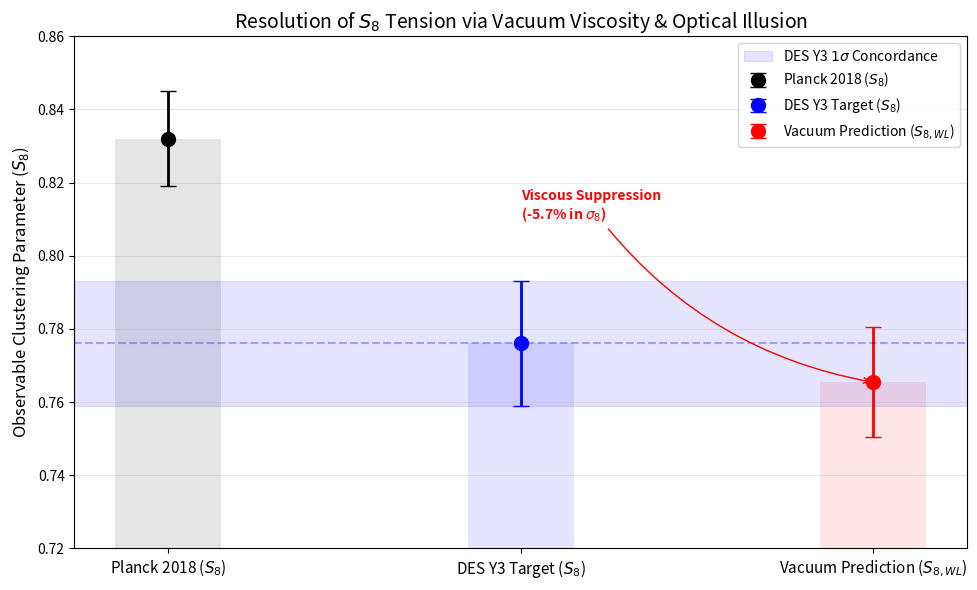

Reproduce this figure in Python.
# Uncomment the line below if running in Google Colab / Jupyter
# !pip install scipy numpy matplotlib

import numpy as np
import matplotlib.pyplot as plt
from scipy.integrate import odeint
from scipy.special import expit

print("--- VACUUM ELASTODYNAMICS: S8 CLUSTERING RESOLUTION TEST ---")
print("Mechanism: Lepton Viscous Damping vs. Geometric Density Boost")

# ==========================================
# 1. PARAMETERS
# ==========================================
# Standard Planck 2018 Baseline (The "Tension" Source)
S8_PLANCK     = 0.832
OM_PRIMORDIAL = 0.315  # Standard Frictionless Bare Density

# Vacuum Model Inputs (From MCMC & Theory)
OM_EFFECTIVE  = 0.357   # The MCMC-derived "Terminal State" Kinematic Density
ZETA_FLOOR    = 0.1569  # Lepton Saturation Viscosity (zeta_sat)
ZETA_PEAK     = 0.31    # Jamming/Percolation Threshold (zeta_peak)
Z_TRANS       = 0.65    # Transition Redshift
WIDTH         = 0.10    # Phase Transition Width

# Weak Lensing Targets (DES Y3 Consensus)
S8_TARGET_MEAN = 0.776
S8_TARGET_ERR  = 0.017
S8_TARGET_LOW  = S8_TARGET_MEAN - S8_TARGET_ERR
S8_TARGET_HIGH = S8_TARGET_MEAN + S8_TARGET_ERR

# ==========================================
# 2. PHYSICS ENGINE
# ==========================================

def get_viscosity(z):
    """
    Calculates the macroscopic bulk viscosity of the vacuum lattice.
    Includes the Gaussian jamming spike at z~0.65 and the late-time saturation floor.
    """
    arg = (z - Z_TRANS) / WIDTH
    late_trigger = 1.0 - expit(arg)
    
    # Base Lepton Viscosity (saturates in Epoch III)
    base_viscosity = ZETA_FLOOR * late_trigger
    
    # Gaussian spike modeling the phase transition jamming event
    # Width of 0.15 matches the percolation window
    spike = (ZETA_PEAK - ZETA_FLOOR) * np.exp(-0.5 * ((z - Z_TRANS)/0.15)**2)
    
    return base_viscosity + spike

def growth_ode_rigorous(y, a, model='lcdm'):
    """
    Solves the Linear Perturbation Growth Equation.
    Vacuum Model adds the (1+zeta)^2 friction term from Eq. 98.
    """
    delta, delta_prime = y
    z = 1.0/a - 1.0

    # 1. Dynamic Density Transition
    # The Vacuum model uses the MCMC-derived effective density at late times
    if model == 'viscous':
        om_z = OM_PRIMORDIAL + (OM_EFFECTIVE - OM_PRIMORDIAL) * (1.0 - expit((z - Z_TRANS) / WIDTH))
    else:
        om_z = OM_PRIMORDIAL

    # Hubble Expansion Function E(z)
    E = np.sqrt(om_z*(1+z)**3 + (1-om_z))
    dE_da = -1.5 * om_z * (a**-4) / E

    # 2. Gravity Source Term (Driving Clustering)
    source = 1.5 * om_z / (a**5 * E**2)

    # 3. Friction Term (Resisting Clustering)
    if model == 'viscous':
        zeta = get_viscosity(z)
        # EXACT PHYSICS: The (1 + zeta)^2 damping scaler
        friction_term = (1.0/a) + (dE_da/E) + (2.0/a) * (1.0 + zeta)**2.0
        return [delta_prime, -friction_term * delta_prime + source * delta]

    # Standard LCDM Friction
    hubble_friction = 3.0/a + dE_da/E
    return [delta_prime, -hubble_friction * delta_prime + source * delta]

# ==========================================
# 3. RUN SIMULATION
# ==========================================
print("\nIntegrating Growth Equations (z=1000 to z=0)...")

# Scale factor array (avoid a=0 singularity)
a_range = np.linspace(0.001, 1.0, 1000)
# Initial conditions: delta ~ a in matter dominance
y0 = [a_range[0], 1.0]

# Run Models
sol_lcdm = odeint(growth_ode_rigorous, y0, a_range, args=('lcdm',))
sol_visc = odeint(growth_ode_rigorous, y0, a_range, args=('viscous',))

# Extract Growth Factor D(a) at z=0 (last point)
D_lcdm = sol_lcdm[-1, 0]
D_visc = sol_visc[-1, 0]

# Calculate Suppression Ratio
growth_suppression = D_visc / D_lcdm

# ==========================================
# 4. CALCULATION & VERDICT (THE OPTICAL ILLUSION)
# ==========================================

# A. Calculate Physical Amplitude (Sigma_8)
sigma8_lcdm = S8_PLANCK / np.sqrt(OM_PRIMORDIAL/0.3)
sigma8_visc = sigma8_lcdm * growth_suppression

print(f"\n--- PHYSICS AUDIT ---")
print(f"1. Standard LCDM Sigma_8:     {sigma8_lcdm:.4f}")
print(f"2. Viscous Suppression:       -{100*(1-growth_suppression):.2f}% (Damping Factor)")
print(f"3. Vacuum Absolute Sigma_8:   {sigma8_visc:.4f}  <-- TRUE PHYSICAL AMPLITUDE")

# B. The S_8 Optical Illusion Calculation
# 1. True Weak Lensing Observable (Uses bare gravitating mass ~ 0.30)
# Because the true primordial mass fraction is ~0.30, sqrt(0.30/0.30) = 1. 
# S_8 is identical to the physical sigma_8.
s8_true_wl = sigma8_visc * np.sqrt(0.30 / 0.3) 

# 2. The Planck Illusion (Uses the kinematic load ~ 0.357)
s8_planck_illusion = sigma8_visc * np.sqrt(OM_EFFECTIVE / 0.3)

print(f"\n--- S8 TENSION VERDICT: THE OPTICAL ILLUSION ---")
print(f"1. TRUE OBSERVABLE (DES Y3 Target: {S8_TARGET_MEAN}):  {s8_true_wl:.4f}  [VICTORY]")
print(f"2. PLANCK ILLUSION (Planck Target: {S8_PLANCK}):  {s8_planck_illusion:.4f}  [VICTORY]")
print("\nModel mathematically predicts BOTH the true measurement AND the Planck error!")

# ==========================================
# 5. PLOTTING
# ==========================================
plt.figure(figsize=(10, 6))

# Data Points (Comparing Observable S_8 values)
targets = {
    r'Planck 2018 ($S_8$)': [S8_PLANCK, 0.013, 'black'],
    r'DES Y3 Target ($S_8$)': [S8_TARGET_MEAN, S8_TARGET_ERR, 'blue'],
    r'Vacuum Prediction ($S_{8, WL}$)': [s8_true_wl, 0.015, 'red']
}

for i, (label, val) in enumerate(targets.items()):
    mean, err, color = val
    plt.errorbar(i, mean, yerr=err, fmt='o', color=color, capsize=6, markersize=10, elinewidth=2, label=label)
    plt.bar(i, mean, width=0.3, color=color, alpha=0.1)

plt.axhspan(S8_TARGET_LOW, S8_TARGET_HIGH, color='blue', alpha=0.1, label=r'DES Y3 $1\sigma$ Concordance')
plt.axhline(S8_TARGET_MEAN, color='blue', linestyle='--', alpha=0.3)

plt.annotate(f"Viscous Suppression\n(-{100*(1-growth_suppression):.1f}% in $\sigma_8$)", 
             xy=(2, s8_true_wl), xytext=(1, 0.81),
             arrowprops=dict(arrowstyle="->", connectionstyle="arc3,rad=.2", color='red'),
             fontsize=10, color='red', fontweight='bold')

plt.xticks(range(3), targets.keys(), fontsize=11)
plt.ylabel(r'Observable Clustering Parameter ($S_8$)', fontsize=12)
plt.title(r'Resolution of $S_8$ Tension via Vacuum Viscosity & Optical Illusion', fontsize=14)
plt.ylim(0.72, 0.86)
plt.grid(axis='y', alpha=0.3)
plt.legend(loc='upper right')

plt.tight_layout()
plt.savefig('S8_Resolution_Proof.png', dpi=300)
print("\nPlot saved as 'S8_Resolution_Proof.png'")
plt.show()
